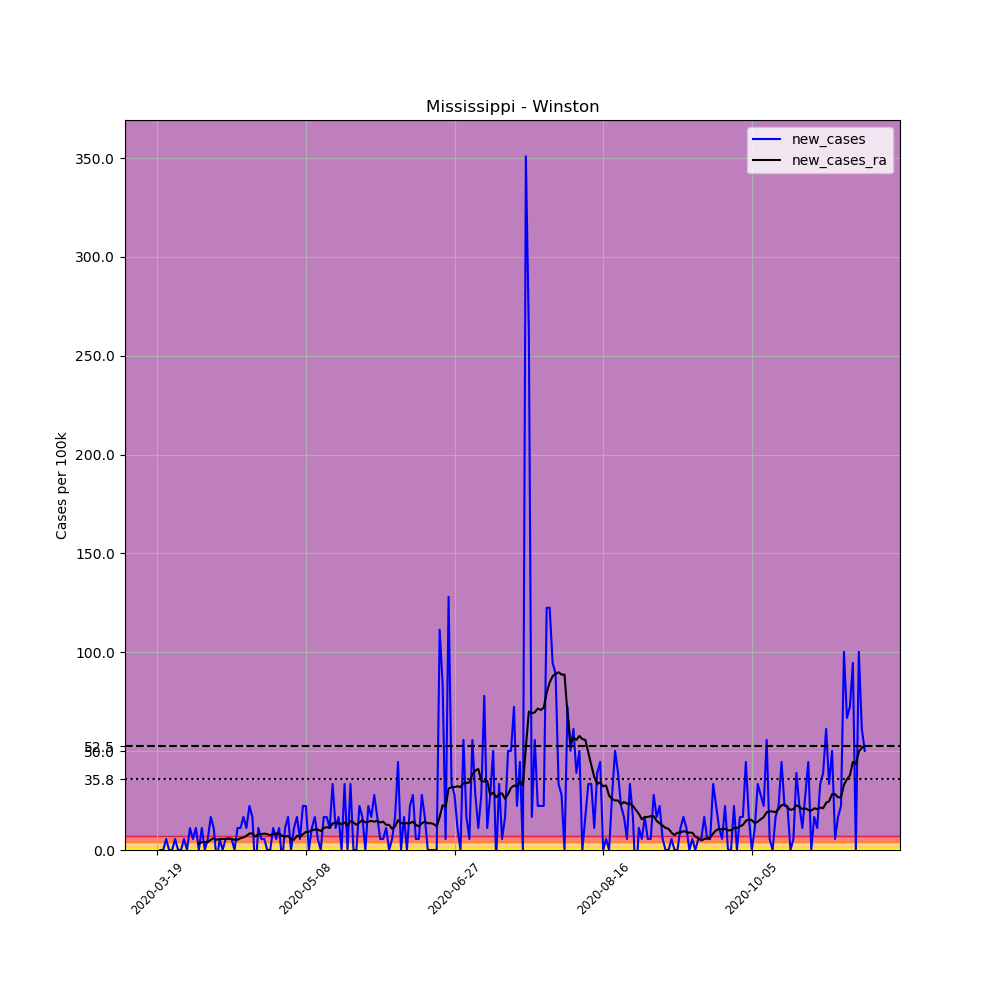

Data behind this chart, as committed beside it:
, date, county, state, fips, cases, deaths, COUNTY, STNAME, CTYNAME, POPESTIMATE2019, per_100k, new_cases, new_cases_ra
173062, 2020-03-19, Winston, Mississippi, 28159, 1, 0, 159, Mississippi, Winston, 17955, 5.569, , 
173063, 2020-03-20, Winston, Mississippi, 28159, 1, 0, 159, Mississippi, Winston, 17955, 5.569, 0.0, 
173064, 2020-03-21, Winston, Mississippi, 28159, 1, 0, 159, Mississippi, Winston, 17955, 5.569, 0.0, 
173065, 2020-03-22, Winston, Mississippi, 28159, 2, 0, 159, Mississippi, Winston, 17955, 11.14, 5.569, 
173066, 2020-03-23, Winston, Mississippi, 28159, 2, 0, 159, Mississippi, Winston, 17955, 11.14, 0.0, 
173067, 2020-03-24, Winston, Mississippi, 28159, 2, 0, 159, Mississippi, Winston, 17955, 11.14, 0.0, 
173068, 2020-03-25, Winston, Mississippi, 28159, 3, 0, 159, Mississippi, Winston, 17955, 16.71, 5.569, 
173069, 2020-03-26, Winston, Mississippi, 28159, 3, 0, 159, Mississippi, Winston, 17955, 16.71, 0.0, 
173070, 2020-03-27, Winston, Mississippi, 28159, 3, 0, 159, Mississippi, Winston, 17955, 16.71, 0.0, 
173071, 2020-03-28, Winston, Mississippi, 28159, 4, 0, 159, Mississippi, Winston, 17955, 22.28, 5.569, 
173072, 2020-03-29, Winston, Mississippi, 28159, 4, 0, 159, Mississippi, Winston, 17955, 22.28, 0.0, 
173073, 2020-03-30, Winston, Mississippi, 28159, 6, 0, 159, Mississippi, Winston, 17955, 33.42, 11.14, 
173074, 2020-03-31, Winston, Mississippi, 28159, 7, 0, 159, Mississippi, Winston, 17955, 38.99, 5.569, 
173075, 2020-04-01, Winston, Mississippi, 28159, 9, 0, 159, Mississippi, Winston, 17955, 50.13, 11.14, 
173076, 2020-04-02, Winston, Mississippi, 28159, 9, 0, 159, Mississippi, Winston, 17955, 50.13, 0.0, 3.183
173077, 2020-04-03, Winston, Mississippi, 28159, 11, 0, 159, Mississippi, Winston, 17955, 61.26, 11.14, 3.978
173078, 2020-04-04, Winston, Mississippi, 28159, 11, 0, 159, Mississippi, Winston, 17955, 61.26, 0.0, 3.978
173079, 2020-04-05, Winston, Mississippi, 28159, 12, 0, 159, Mississippi, Winston, 17955, 66.83, 5.569, 3.978
173080, 2020-04-06, Winston, Mississippi, 28159, 15, 0, 159, Mississippi, Winston, 17955, 83.54, 16.71, 5.172
173081, 2020-04-07, Winston, Mississippi, 28159, 17, 0, 159, Mississippi, Winston, 17955, 94.68, 11.14, 5.967
173082, 2020-04-08, Winston, Mississippi, 28159, 16, 0, 159, Mississippi, Winston, 17955, 89.11, -5.569, 5.172
173083, 2020-04-09, Winston, Mississippi, 28159, 17, 0, 159, Mississippi, Winston, 17955, 94.68, 5.569, 5.569
173084, 2020-04-10, Winston, Mississippi, 28159, 17, 0, 159, Mississippi, Winston, 17955, 94.68, 0.0, 5.569
173085, 2020-04-11, Winston, Mississippi, 28159, 18, 0, 159, Mississippi, Winston, 17955, 100.3, 5.569, 5.569
173086, 2020-04-12, Winston, Mississippi, 28159, 19, 0, 159, Mississippi, Winston, 17955, 105.8, 5.569, 5.967
173087, 2020-04-13, Winston, Mississippi, 28159, 20, 0, 159, Mississippi, Winston, 17955, 111.4, 5.569, 5.569
173088, 2020-04-14, Winston, Mississippi, 28159, 20, 0, 159, Mississippi, Winston, 17955, 111.4, 0.0, 5.172
173089, 2020-04-15, Winston, Mississippi, 28159, 22, 0, 159, Mississippi, Winston, 17955, 122.5, 11.14, 5.172
173090, 2020-04-16, Winston, Mississippi, 28159, 24, 0, 159, Mississippi, Winston, 17955, 133.7, 11.14, 5.967
173091, 2020-04-17, Winston, Mississippi, 28159, 27, 0, 159, Mississippi, Winston, 17955, 150.4, 16.71, 6.365
173092, 2020-04-18, Winston, Mississippi, 28159, 29, 0, 159, Mississippi, Winston, 17955, 161.5, 11.14, 7.161
173093, 2020-04-19, Winston, Mississippi, 28159, 33, 0, 159, Mississippi, Winston, 17955, 183.8, 22.28, 8.354
173094, 2020-04-20, Winston, Mississippi, 28159, 36, 0, 159, Mississippi, Winston, 17955, 200.5, 16.71, 8.354
173095, 2020-04-21, Winston, Mississippi, 28159, 34, 0, 159, Mississippi, Winston, 17955, 189.4, -11.14, 6.763
173096, 2020-04-22, Winston, Mississippi, 28159, 36, 0, 159, Mississippi, Winston, 17955, 200.5, 11.14, 7.956
173097, 2020-04-23, Winston, Mississippi, 28159, 37, 0, 159, Mississippi, Winston, 17955, 206.1, 5.569, 7.956
173098, 2020-04-24, Winston, Mississippi, 28159, 38, 0, 159, Mississippi, Winston, 17955, 211.6, 5.569, 8.354
173099, 2020-04-25, Winston, Mississippi, 28159, 38, 0, 159, Mississippi, Winston, 17955, 211.6, 0.0, 7.956
173100, 2020-04-26, Winston, Mississippi, 28159, 38, 0, 159, Mississippi, Winston, 17955, 211.6, 0.0, 7.559
173101, 2020-04-27, Winston, Mississippi, 28159, 40, 0, 159, Mississippi, Winston, 17955, 222.8, 11.14, 7.956
173102, 2020-04-28, Winston, Mississippi, 28159, 41, 0, 159, Mississippi, Winston, 17955, 228.3, 5.569, 8.354
173103, 2020-04-29, Winston, Mississippi, 28159, 43, 0, 159, Mississippi, Winston, 17955, 239.5, 11.14, 8.354
173104, 2020-04-30, Winston, Mississippi, 28159, 42, 0, 159, Mississippi, Winston, 17955, 233.9, -5.569, 7.161
173105, 2020-05-01, Winston, Mississippi, 28159, 44, 0, 159, Mississippi, Winston, 17955, 245.1, 11.14, 6.763
173106, 2020-05-02, Winston, Mississippi, 28159, 47, 0, 159, Mississippi, Winston, 17955, 261.8, 16.71, 7.161
173107, 2020-05-03, Winston, Mississippi, 28159, 47, 0, 159, Mississippi, Winston, 17955, 261.8, 0.0, 5.569
173108, 2020-05-04, Winston, Mississippi, 28159, 49, 0, 159, Mississippi, Winston, 17955, 272.9, 11.14, 5.172
173109, 2020-05-05, Winston, Mississippi, 28159, 52, 0, 159, Mississippi, Winston, 17955, 289.6, 16.71, 7.161
173110, 2020-05-06, Winston, Mississippi, 28159, 53, 0, 159, Mississippi, Winston, 17955, 295.2, 5.569, 6.763
173111, 2020-05-07, Winston, Mississippi, 28159, 57, 0, 159, Mississippi, Winston, 17955, 317.5, 22.28, 7.956
173112, 2020-05-08, Winston, Mississippi, 28159, 61, 0, 159, Mississippi, Winston, 17955, 339.7, 22.28, 9.15
173113, 2020-05-09, Winston, Mississippi, 28159, 61, 0, 159, Mississippi, Winston, 17955, 339.7, 0.0, 9.15
173114, 2020-05-10, Winston, Mississippi, 28159, 63, 0, 159, Mississippi, Winston, 17955, 350.9, 11.14, 9.945
173115, 2020-05-11, Winston, Mississippi, 28159, 66, 0, 159, Mississippi, Winston, 17955, 367.6, 16.71, 10.34
173116, 2020-05-12, Winston, Mississippi, 28159, 67, 0, 159, Mississippi, Winston, 17955, 373.2, 5.569, 10.34
173117, 2020-05-13, Winston, Mississippi, 28159, 67, 0, 159, Mississippi, Winston, 17955, 373.2, 0.0, 9.548
173118, 2020-05-14, Winston, Mississippi, 28159, 70, 0, 159, Mississippi, Winston, 17955, 389.9, 16.71, 11.14
173119, 2020-05-15, Winston, Mississippi, 28159, 73, 0, 159, Mississippi, Winston, 17955, 406.6, 16.71, 11.54
173120, 2020-05-16, Winston, Mississippi, 28159, 75, 0, 159, Mississippi, Winston, 17955, 417.7, 11.14, 11.14
173121, 2020-05-17, Winston, Mississippi, 28159, 81, 0, 159, Mississippi, Winston, 17955, 451.1, 33.42, 13.53
... 179 more rows
